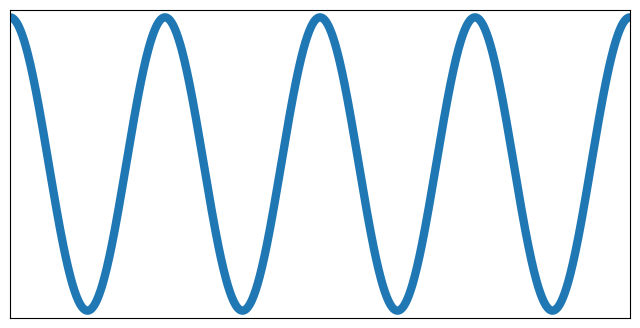
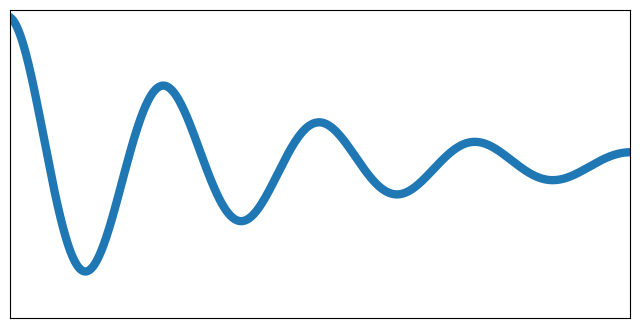
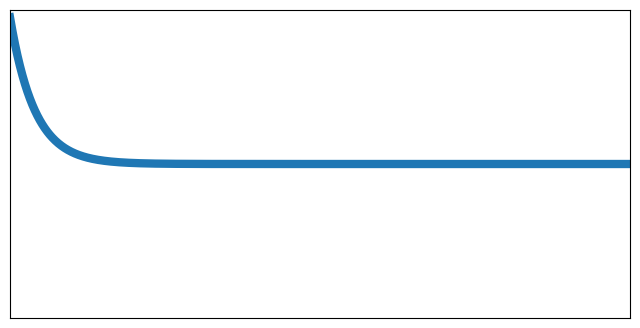

These charts were generated, in order, by the following Python code:
import numpy as np
import matplotlib.pyplot as plt
from math import sqrt

def create_plot(zeta, name):
    omega0 = 1

    T = 2*np.pi/omega0
    n = 4

    t = np.linspace(0, n*T, 1000)
    x = np.exp(-omega0*zeta*t)*np.cos(sqrt(omega0**2 - zeta**2)*t)

    fig, ax = plt.subplots(1, 1, figsize=(8, 4))
    ax.plot(t, x, linewidth=6)
    plt.xlim(0, n*T)
    plt.ylim(-1.05, 1.05)
    plt.xticks([])
    plt.yticks([])
    fig.savefig(name, pad_inches=1)

create_plot(0.0, "damping-ratio-00.pdf")
create_plot(0.1, "damping-ratio-01.pdf")
create_plot(1.0, "damping-ratio-10.pdf")
